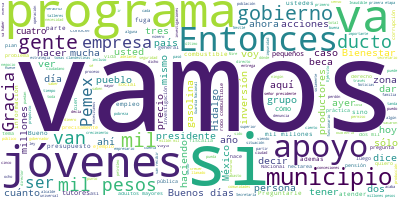

Data behind this chart, as committed beside it:
Participante, Texto, Sentimiento, Palabras, Dia, Mes, Anio
PRESIDENTE ANDRES MANUEL LOPEZ OBRADOR, : Buenos días., 0.9384, 3, 22, 01, 2019
PRESIDENTE ANDRES MANUEL LOPEZ OBRADOR, El día de hoy vamos a dar a conocer el p…, 0.001815, 79, 22, 01, 2019
PRESIDENTE ANDRES MANUEL LOPEZ OBRADOR, Ya hemos hablado de que todo esto se fue…, 0.006141, 55, 22, 01, 2019
PRESIDENTE ANDRES MANUEL LOPEZ OBRADOR, Por eso vamos a dar opciones, alternativ…, 0.322, 47, 22, 01, 2019
PRESIDENTE ANDRES MANUEL LOPEZ OBRADOR, Vamos a iniciar una primera etapa con oc…, 0.02976, 23, 22, 01, 2019
PRESIDENTE ANDRES MANUEL LOPEZ OBRADOR, Les decía que ocho acciones, en total si…, 0.03335, 29, 22, 01, 2019
PRESIDENTE ANDRES MANUEL LOPEZ OBRADOR, Y no es para mediano plazo o largo plazo…, 0.1472, 39, 22, 01, 2019
PRESIDENTE ANDRES MANUEL LOPEZ OBRADOR, Y le voy a pedir a los secretarios que v…, 0.267, 37, 22, 01, 2019
PRESIDENTE ANDRES MANUEL LOPEZ OBRADOR, Hoy presentamos los programas de Bienest…, 0.02228, 87, 22, 01, 2019
SECRETARIA MARIA LUISA ALBORES GONZALEZ, :? Buenos días., 0.9384, 3, 22, 01, 2019
SECRETARIA MARIA LUISA ALBORES GONZALEZ, Comentarles que, como ha dicho el presid…, 0.1256, 33, 22, 01, 2019
SECRETARIA MARIA LUISA ALBORES GONZALEZ, Yo voy a plantearles, desde la parte de …, 0.09158, 33, 22, 01, 2019
SECRETARIA MARIA LUISA ALBORES GONZALEZ, Comentarles que la pensión para bienesta…, 0.06859, 42, 22, 01, 2019
SECRETARIA MARIA LUISA ALBORES GONZALEZ, En este sentido, lo que se está plantean…, 0.04908, 29, 22, 01, 2019
SECRETARIA MARIA LUISA ALBORES GONZALEZ, No sé si me puedan colocar el cuadrito q…, 0.01693, 28, 22, 01, 2019
SECRETARIA MARIA LUISA ALBORES GONZALEZ, Estamos hablando de la pensión de adulto…, 0.1272, 46, 22, 01, 2019
SECRETARIA MARIA LUISA ALBORES GONZALEZ, El mismo apoyo que consiste en esta pens…, 0.07426, 19, 22, 01, 2019
SECRETARIA MARIA LUISA ALBORES GONZALEZ, Hablamos de la pensión para personas con…, 0.07631, 55, 22, 01, 2019
SECRETARIA MARIA LUISA ALBORES GONZALEZ, Y lo que vemos acá es la sumatoria bimes…, 0.1335, 10, 22, 01, 2019
SECRETARIO VICTOR MANUEL VILLALOBOS ARAM…, : Con su permiso, señor presidente, muy …, 0.6374, 12, 22, 01, 2019
SECRETARIO VICTOR MANUEL VILLALOBOS ARAM…, Producción para el Bienestar es uno de l…, 0.2189, 22, 22, 01, 2019
SECRETARIO VICTOR MANUEL VILLALOBOS ARAM…, Los objetivos de este programa son los d…, 0.009109, 26, 22, 01, 2019
SECRETARIO VICTOR MANUEL VILLALOBOS ARAM…, Se ejecutará en las 32 entidades federat…, 0.01627, 26, 22, 01, 2019
SECRETARIO VICTOR MANUEL VILLALOBOS ARAM…, Para atender las localidades agrícolas c…, 0.001385, 35, 22, 01, 2019
SECRETARIO VICTOR MANUEL VILLALOBOS ARAM…, Como ustedes pueden ver se atenderán 85 …, 0.009494, 33, 22, 01, 2019
SECRETARIO VICTOR MANUEL VILLALOBOS ARAM…, Los productores generalmente tienen en e…, 0.4792, 63, 22, 01, 2019
SECRETARIO VICTOR MANUEL VILLALOBOS ARAM…, Esto se hará a través de pagos directos,…, 0.00835, 38, 22, 01, 2019
SECRETARIO VICTOR MANUEL VILLALOBOS ARAM…, Se hará un depósito directamente a la cu…, 0.04379, 37, 22, 01, 2019
SECRETARIO VICTOR MANUEL VILLALOBOS ARAM…, Habrá apoyos acompañados de asistencia t…, 0.02209, 49, 22, 01, 2019
SECRETARIO VICTOR MANUEL VILLALOBOS ARAM…, Esto todo lo que quería informar, señor …, 0.2611, 8, 22, 01, 2019
SECRETARIA MARIA LUISA ALBORES GONZALEZ, : Buenos días., 0.9384, 3, 22, 01, 2019
SECRETARIA MARIA LUISA ALBORES GONZALEZ, Otro de los programas que se implementar…, 0.1642, 36, 22, 01, 2019
SECRETARIA MARIA LUISA ALBORES GONZALEZ, Nos vamos a dar a la tarea de atender a …, 0.2328, 14, 22, 01, 2019
SECRETARIA MARIA LUISA ALBORES GONZALEZ, Vamos a, como ustedes saben, ayudar a vi…, 0.07697, 38, 22, 01, 2019
SECRETARIA MARIA LUISA ALBORES GONZALEZ, Nos vamos a dar a la tarea de que pueda …, 0.09923, 20, 22, 01, 2019
SECRETARIA MARIA LUISA ALBORES GONZALEZ, La inversión, tomando en cuenta que la b…, 0.002056, 38, 22, 01, 2019
SECRETARIA DE ECONOMIA, : Buenos días., 0.9384, 3, 22, 01, 2019
SECRETARIA DE ECONOMIA, Como saben la instrucción es que entremo…, 0.5284, 27, 22, 01, 2019
SECRETARIA DE ECONOMIA, En el programa de Tandas la el Bienestar…, 0.3458, 49, 22, 01, 2019
SECRETARIA DE ECONOMIA, El programa se dirige a personas que ya …, 0.4264, 30, 22, 01, 2019
SECRETARIA DE ECONOMIA, Se entregarán financiamientos a 21 mil 7…, 0.03071, 28, 22, 01, 2019
SECRETARIA DE ECONOMIA, Y de este total tenemos 624 personas que…, 0.002441, 29, 22, 01, 2019
SECRETARIA DE ECONOMIA, Las personas identificadas tienen una ed…, 0.3119, 21, 22, 01, 2019
SECRETARIA DE ECONOMIA, Las personas beneficiadas tendrán que pa…, 0.003101, 30, 22, 01, 2019
SECRETARIA DE ECONOMIA, La entrega de la tanda en la zona está p…, 0.3514, 17, 22, 01, 2019
LETICIA ANIMAS VARGAS, : Muy buenos días., 0.9593, 4, 22, 01, 2019
LETICIA ANIMAS VARGAS, Me toca presentar el programa de Becas d…, 0.003438, 51, 22, 01, 2019
LETICIA ANIMAS VARGAS, Ahí hay que recordar que el Gobierno de …, 0.1215, 33, 22, 01, 2019
LETICIA ANIMAS VARGAS, Además, vamos en busca de 55 mil 137 est…, 0.2062, 39, 22, 01, 2019
LETICIA ANIMAS VARGAS, Muchas gracias., 0.5002, 2, 22, 01, 2019
PRESIDENTE ANDRES MANUEL LOPEZ OBRADOR, : Estos son los programas., 0.3642, 5, 22, 01, 2019
PRESIDENTE ANDRES MANUEL LOPEZ OBRADOR, Ya inicio la entrega de apoyos, la dispe…, 0.01963, 26, 22, 01, 2019
PRESIDENTE ANDRES MANUEL LOPEZ OBRADOR, La entrega es de manera directa, porque …, 0.2606, 26, 22, 01, 2019
PRESIDENTE ANDRES MANUEL LOPEZ OBRADOR, Va directo el apoyo a los beneficiarios,…, 0.01918, 36, 22, 01, 2019
PRESIDENTE ANDRES MANUEL LOPEZ OBRADOR, Hasta las Tandas para el Bienestar es un…, 0.03399, 43, 22, 01, 2019
PRESIDENTE ANDRES MANUEL LOPEZ OBRADOR, Terminan de pagar, se les aumenta a 10 m…, 0.5271, 45, 22, 01, 2019
PRESIDENTE ANDRES MANUEL LOPEZ OBRADOR, Es muy alentador que, del censo que llev…, 0.07676, 35, 22, 01, 2019
PRESIDENTE ANDRES MANUEL LOPEZ OBRADOR, No sólo apoyos a los que tienen derecho …, 0.04989, 34, 22, 01, 2019
PRESIDENTE ANDRES MANUEL LOPEZ OBRADOR, De esos cuatro millones, vamos a empezar…, 0.006526, 30, 22, 01, 2019
PRESIDENTE ANDRES MANUEL LOPEZ OBRADOR, El caso de los productores, como aquí se…, 0.2193, 23, 22, 01, 2019
... 322 more rows
